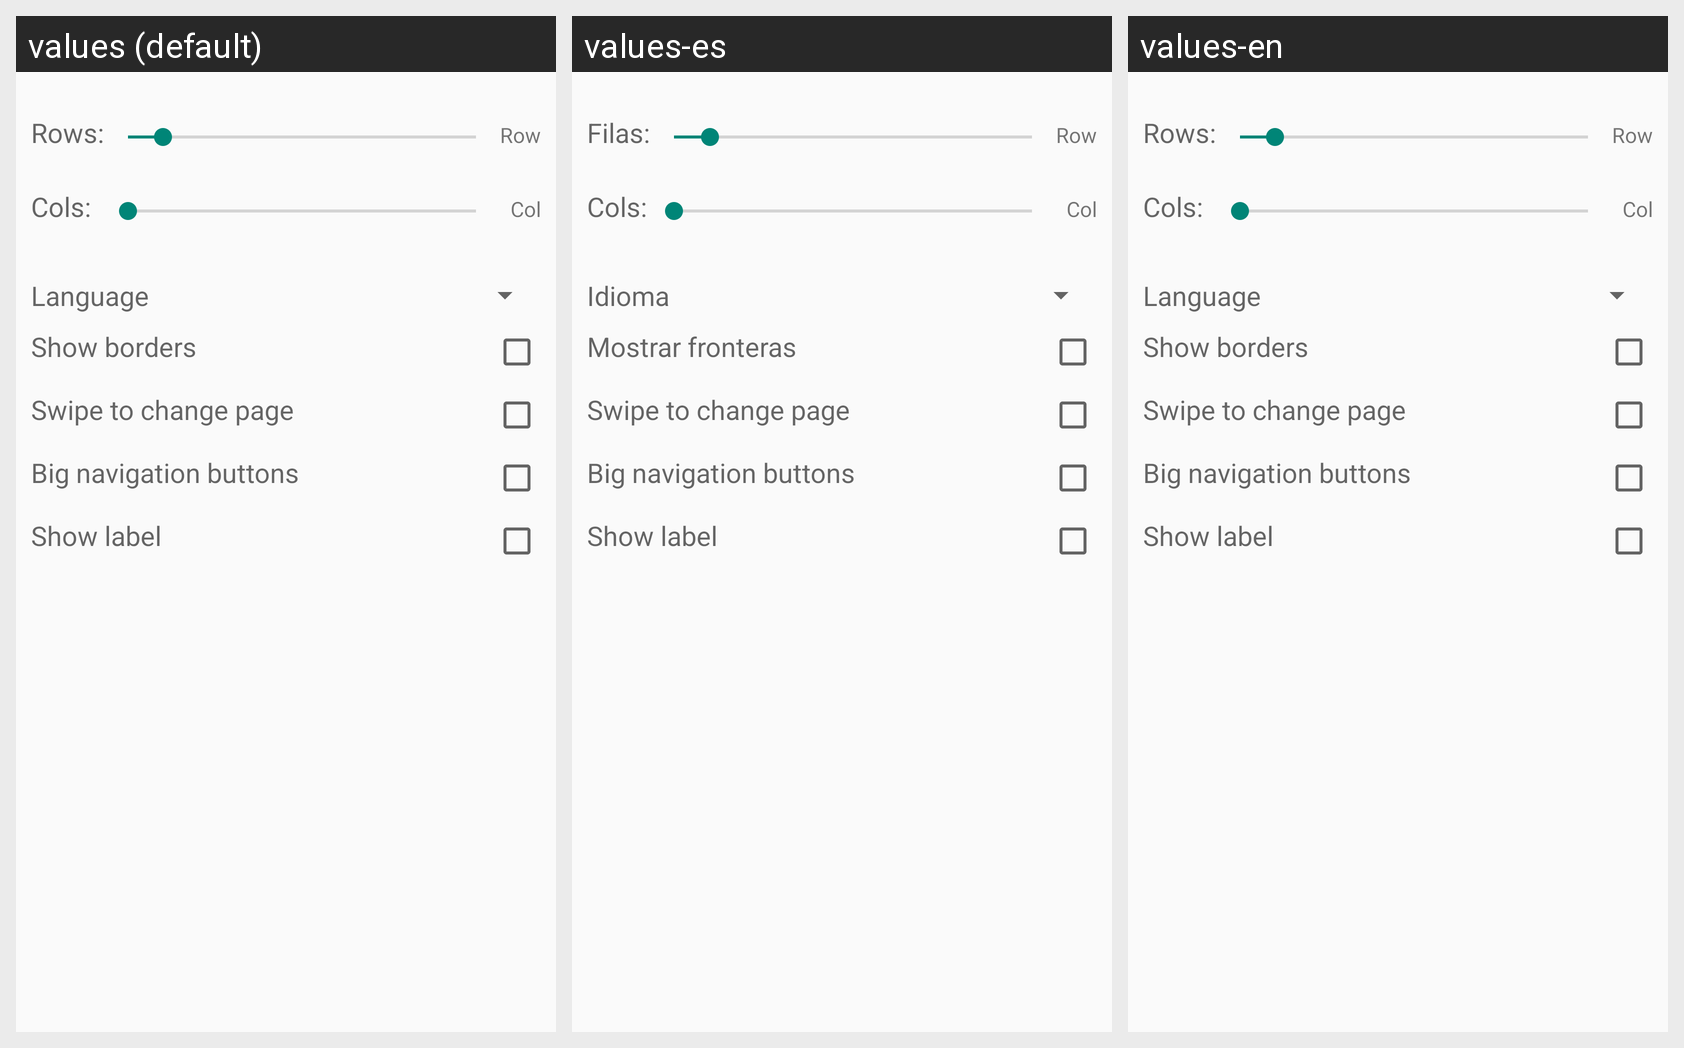

The Android screen above is rendered under several locales of the same app. Produce the string resources it draws, with the default and per-locale values.
Android screen res/layout/settings_layout.xml rendered under 3 locales, left to right: values (default), values-es, values-en. Device: Nexus 5 (rendered at 1080×1920; each locale shown at half size, 540×960, under a caption strip naming it); theme AppTheme.
Other locales in the repository, not shown: values-de, values-fr, values-it.
Strings drawn on this screen, with the default value and each locale's value (text and hints the layout hard-codes, and strings that could not be matched under every locale, appear in the picture but are not listed):

rows
  values: Rows:
  values-es: Filas:
  values-en: Rows:

cols
  values: Cols:
  values-es: Cols:
  values-en: Cols:

language
  values: Language
  values-es: Idioma
  values-en: Language  [not translated; the default value is used]

show_borders
  values: Show borders
  values-es: Mostrar fronteras
  values-en: Show borders  [not translated; the default value is used]

enable_swipe
  values: Swipe to change page
  values-es: Swipe to change page  [not translated; the default value is used]
  values-en: Swipe to change page  [not translated; the default value is used]

enable_giga_navigation
  values: Big navigation buttons
  values-es: Big navigation buttons  [not translated; the default value is used]
  values-en: Big navigation buttons  [not translated; the default value is used]

enable_label
  values: Show label
  values-es: Show label  [not translated; the default value is used]
  values-en: Show label  [not translated; the default value is used]
